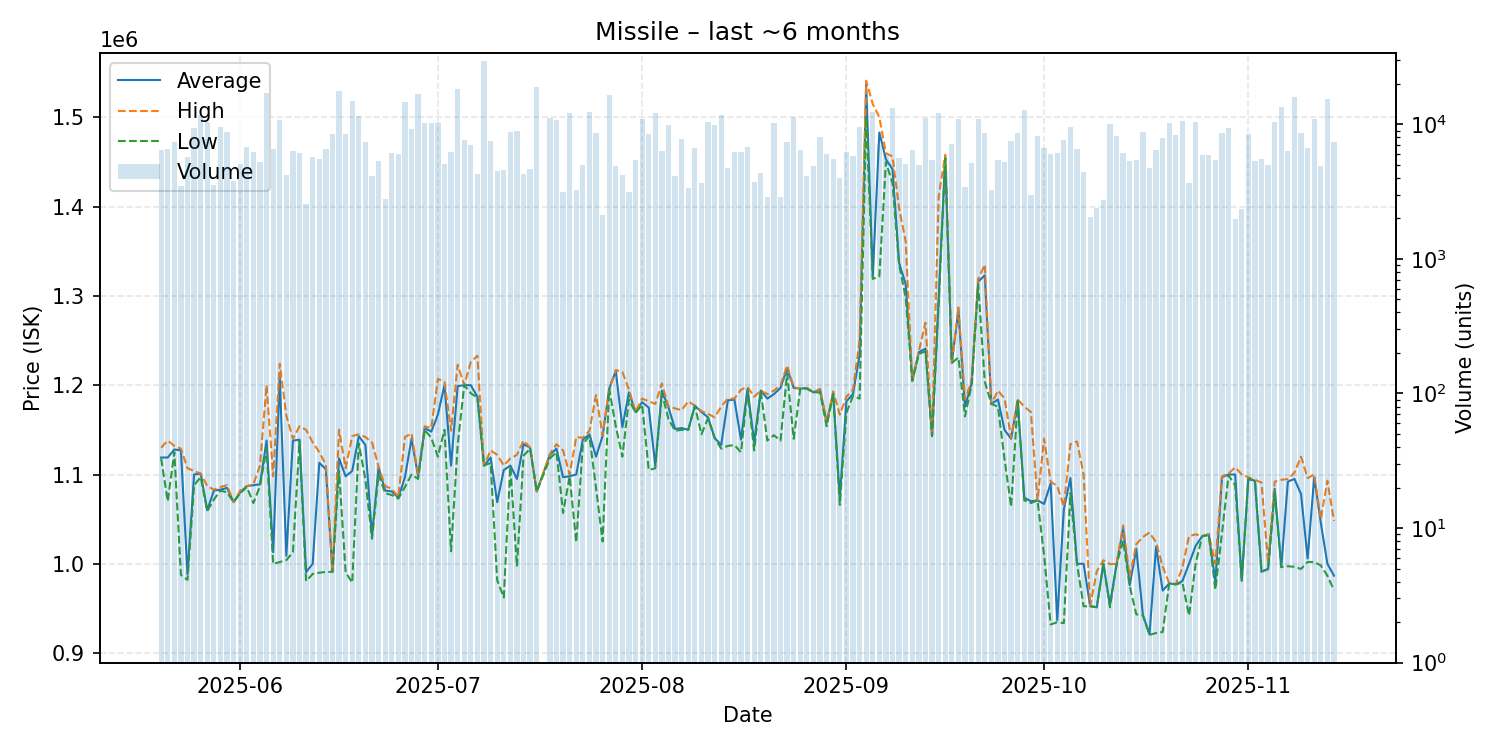

Data behind this chart, as committed beside it:
date, average, highest, lowest, order_count, volume
2025-05-20, 1119000, 1130000, 1118000, 143, 6439
2025-05-21, 1119000, 1138000, 1070000, 135, 6613
2025-05-22, 1128000, 1132000, 1125000, 141, 7438
2025-05-23, 1127000, 1129000, 987500, 100, 3469
2025-05-24, 988200, 1107000, 982000, 165, 5683
2025-05-25, 1100000, 1104000, 1088000, 163, 9432
2025-05-26, 1101000, 1101000, 1097000, 162, 11822
2025-05-27, 1060000, 1087000, 1059000, 161, 10498
2025-05-28, 1082000, 1083000, 1072000, 189, 3571
2025-05-29, 1083000, 1086000, 1082000, 180, 9583
2025-05-30, 1085000, 1088000, 1080000, 124, 8812
2025-05-31, 1069000, 1069000, 1069000, 181, 3793
2025-06-01, 1080000, 1082000, 1079000, 168, 5062
2025-06-02, 1087000, 1087000, 1086000, 179, 6790
2025-06-03, 1088000, 1089000, 1068000, 153, 6229
2025-06-04, 1089000, 1110000, 1087000, 172, 5211
2025-06-05, 1138000, 1200000, 1129000, 217, 17008
2025-06-06, 1013000, 1098000, 999800, 189, 6539
2025-06-07, 1209000, 1224000, 1002000, 200, 10806
2025-06-08, 1009000, 1166000, 1004000, 153, 4226
2025-06-09, 1138000, 1140000, 1013000, 145, 6346
2025-06-10, 1139000, 1154000, 1137000, 132, 6092
2025-06-11, 990700, 1150000, 980800, 100, 2545
2025-06-12, 1000000, 1136000, 988600, 164, 5729
2025-06-13, 1113000, 1125000, 990000, 126, 5540
2025-06-14, 1106000, 1111000, 990900, 134, 6611
2025-06-15, 991000, 991100, 991000, 206, 8486
2025-06-16, 1118000, 1150000, 1104000, 174, 17807
2025-06-17, 1098000, 1107000, 990500, 139, 8490
2025-06-18, 1104000, 1143000, 978800, 172, 14993
2025-06-19, 1143000, 1145000, 1135000, 197, 11609
2025-06-20, 1133000, 1142000, 1094000, 163, 7437
2025-06-21, 1031000, 1136000, 1028000, 148, 4130
2025-06-22, 1108000, 1109000, 1100000, 186, 5332
2025-06-23, 1082000, 1087000, 1079000, 89, 2780
2025-06-24, 1081000, 1084000, 1077000, 169, 6156
2025-06-25, 1074000, 1075000, 1073000, 144, 6065
2025-06-26, 1097000, 1142000, 1086000, 114, 14559
2025-06-27, 1140000, 1146000, 1100000, 133, 9263
2025-06-28, 1098000, 1099000, 1095000, 167, 16814
2025-06-29, 1152000, 1154000, 1150000, 145, 10225
2025-06-30, 1148000, 1152000, 1141000, 122, 10284
2025-07-01, 1167000, 1207000, 1120000, 153, 10312
2025-07-02, 1200000, 1204000, 1150000, 122, 5102
2025-07-03, 1110000, 1149000, 1014000, 114, 6186
2025-07-04, 1199000, 1223000, 1133000, 204, 18284
2025-07-05, 1200000, 1200000, 1200000, 137, 7706
2025-07-06, 1200000, 1226000, 1191000, 201, 7012
2025-07-07, 1187000, 1233000, 1186000, 132, 4248
2025-07-08, 1110000, 1110000, 1110000, 168, 29618
2025-07-09, 1119000, 1127000, 1113000, 206, 7519
2025-07-10, 1069000, 1122000, 981700, 186, 4535
2025-07-11, 1105000, 1110000, 962200, 148, 4551
2025-07-12, 1110000, 1118000, 1109000, 152, 8776
2025-07-13, 1095000, 1122000, 997000, 174, 8955
2025-07-14, 1134000, 1138000, 1121000, 118, 4271
2025-07-15, 1130000, 1130000, 1129000, 123, 4666
2025-07-16, 1081000, 1081000, 1081000, 150, 19054
2025-07-18, 1122000, 1123000, 1118000, 108, 11137
2025-07-19, 1129000, 1134000, 1125000, 197, 10788
... 118 more rows
